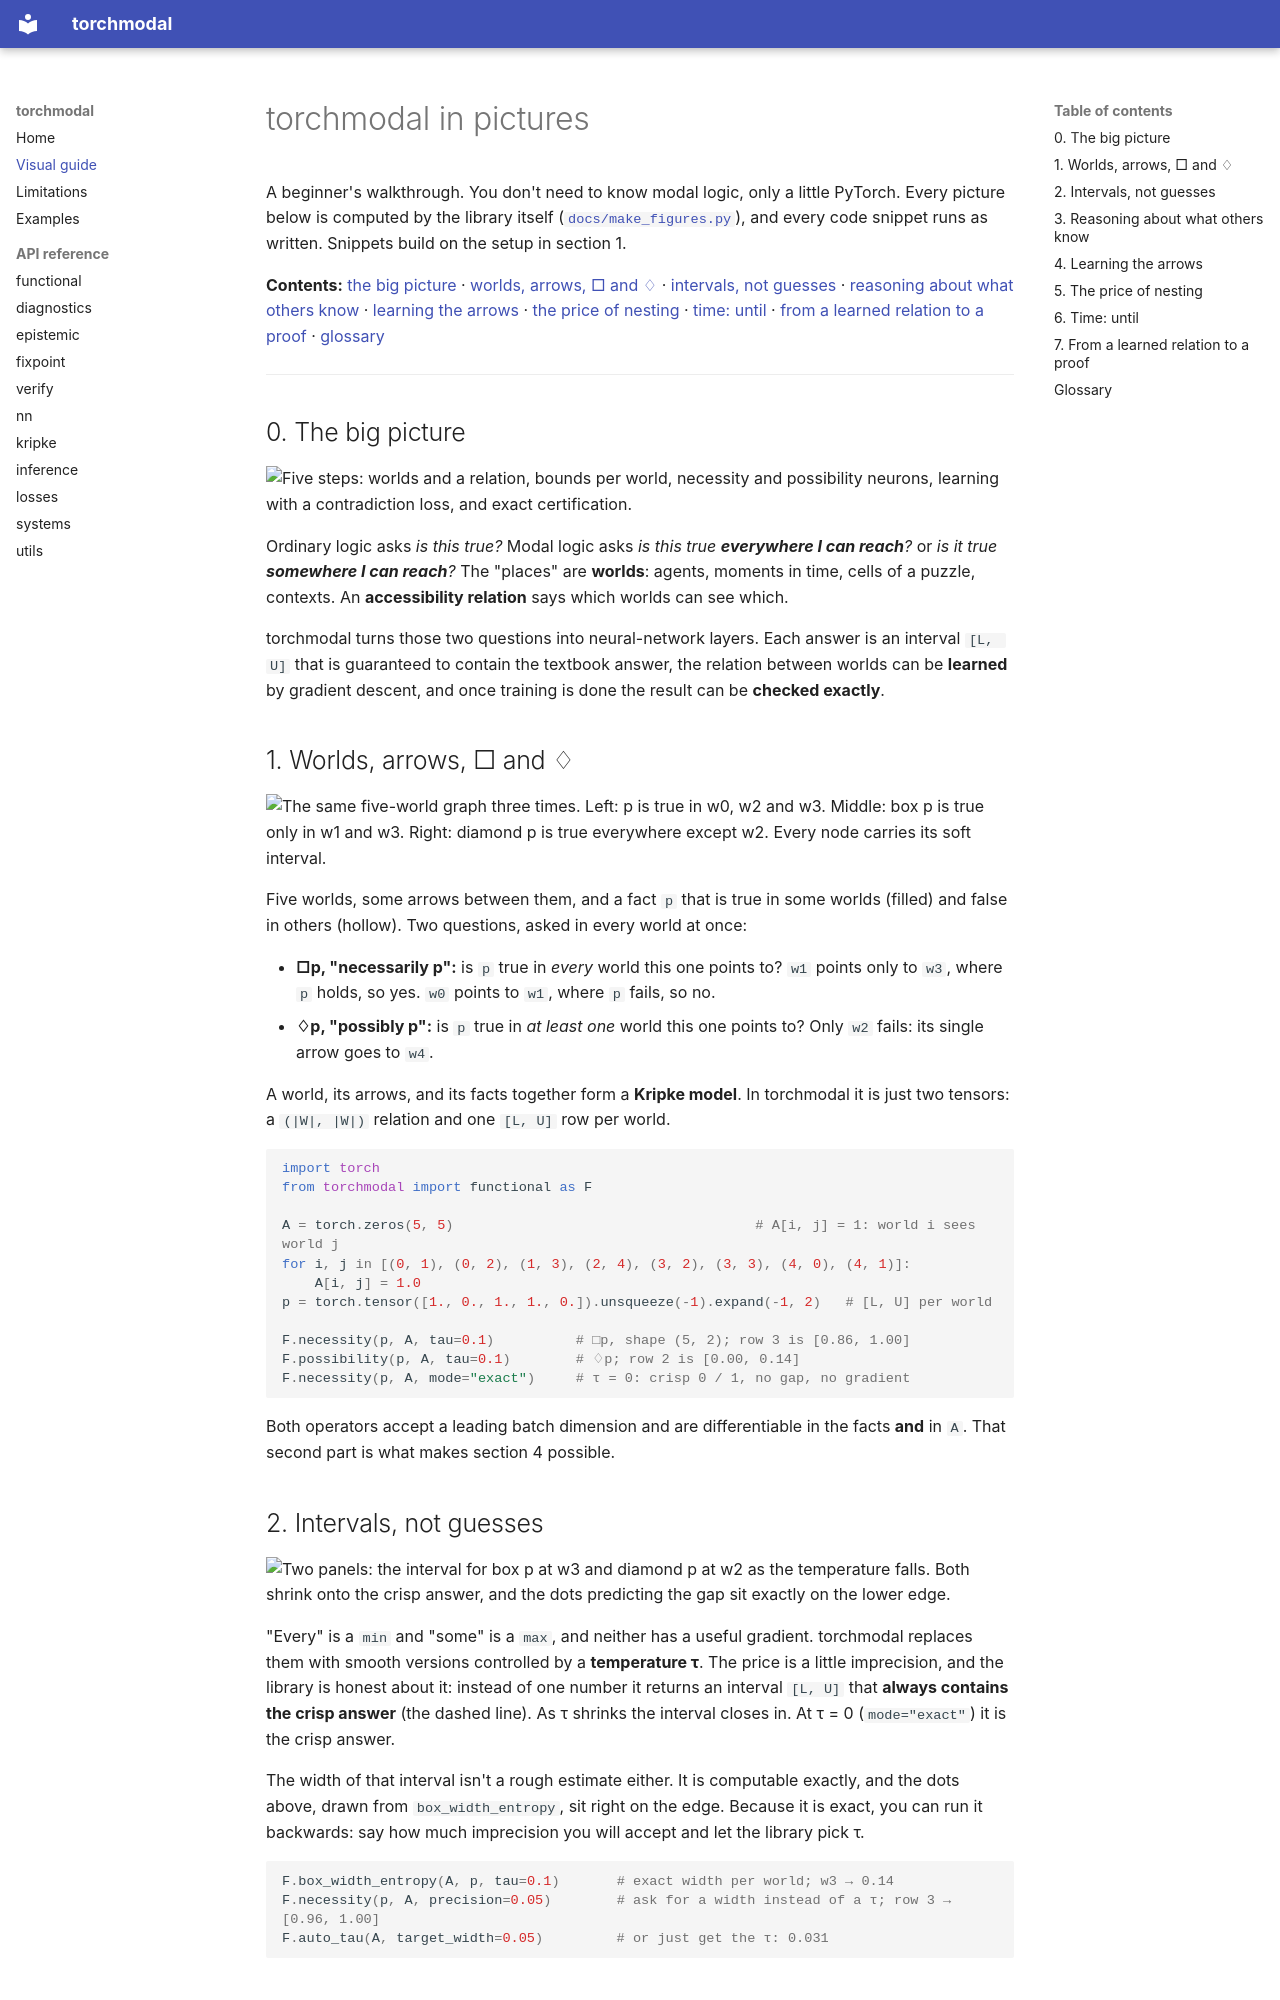

repository: sulcantonin/torchmodal · page: visual-guide/index.html · generator: mkdocs

# torchmodal in pictures

A beginner's walkthrough. You don't need to know modal logic, only a little PyTorch. Every
picture below is computed by the library itself ([`docs/make_figures.py`](make_figures.py)),
and every code snippet runs as written. Snippets build on the setup in section 1.

**Contents:** [the big picture](#0-the-big-picture) ·
[worlds, arrows, □ and ♢](#1-worlds-arrows-and) ·
[intervals, not guesses](#2-intervals-not-guesses) ·
[reasoning about what others know](#3-reasoning-about-what-others-know) ·
[learning the arrows](#4-learning-the-arrows) ·
[the price of nesting](#5-the-price-of-nesting) ·
[time: until](#6-time-until) ·
[from a learned relation to a proof](#7-from-a-learned-relation-to-a-proof) ·
[glossary](#glossary)

---

## 0. The big picture

<picture>
  <source media="(prefers-color-scheme: dark)" srcset="figures/pipeline-dark.svg">
  <img src="figures/pipeline-light.svg" alt="Five steps: worlds and a relation, bounds per world, necessity and possibility neurons, learning with a contradiction loss, and exact certification.">
</picture>

Ordinary logic asks *is this true?* Modal logic asks *is this true **everywhere I can reach**?*
or *is it true **somewhere I can reach**?* The "places" are **worlds**: agents, moments in time,
cells of a puzzle, contexts. An **accessibility relation** says which worlds can see which.

torchmodal turns those two questions into neural-network layers. Each answer is an interval
`[L, U]` that is guaranteed to contain the textbook answer, the relation between worlds can be
**learned** by gradient descent, and once training is done the result can be **checked
exactly**.

## 1. Worlds, arrows, □ and ♢

<picture>
  <source media="(prefers-color-scheme: dark)" srcset="figures/kripke-dark.svg">
  <img src="figures/kripke-light.svg" alt="The same five-world graph three times. Left: p is true in w0, w2 and w3. Middle: box p is true only in w1 and w3. Right: diamond p is true everywhere except w2. Every node carries its soft interval.">
</picture>

Five worlds, some arrows between them, and a fact `p` that is true in some worlds (filled) and
false in others (hollow). Two questions, asked in every world at once:

- **□p, "necessarily p":** is `p` true in *every* world this one points to? `w1` points only to `w3`, where `p` holds, so yes. `w0` points to `w1`, where `p` fails, so no.
- **♢p, "possibly p":** is `p` true in *at least one* world this one points to? Only `w2` fails: its single arrow goes to `w4`.

A world, its arrows, and its facts together form a **Kripke model**. In torchmodal it is just
two tensors: a `(|W|, |W|)` relation and one `[L, U]` row per world.

```python
import torch
from torchmodal import functional as F

A = torch.zeros(5, 5)                                     # A[i, j] = 1: world i sees world j
for i, j in [(0, 1), (0, 2), (1, 3), (2, 4), (3, 2), (3, 3), (4, 0), (4, 1)]:
    A[i, j] = 1.0
p = torch.tensor([1., 0., 1., 1., 0.]).unsqueeze(-1).expand(-1, 2)   # [L, U] per world

F.necessity(p, A, tau=0.1)          # □p, shape (5, 2); row 3 is [0.86, 1.00]
F.possibility(p, A, tau=0.1)        # ♢p; row 2 is [0.00, 0.14]
F.necessity(p, A, mode="exact")     # τ = 0: crisp 0 / 1, no gap, no gradient
```

Both operators accept a leading batch dimension and are differentiable in the facts **and**
in `A`. That second part is what makes section 4 possible.
